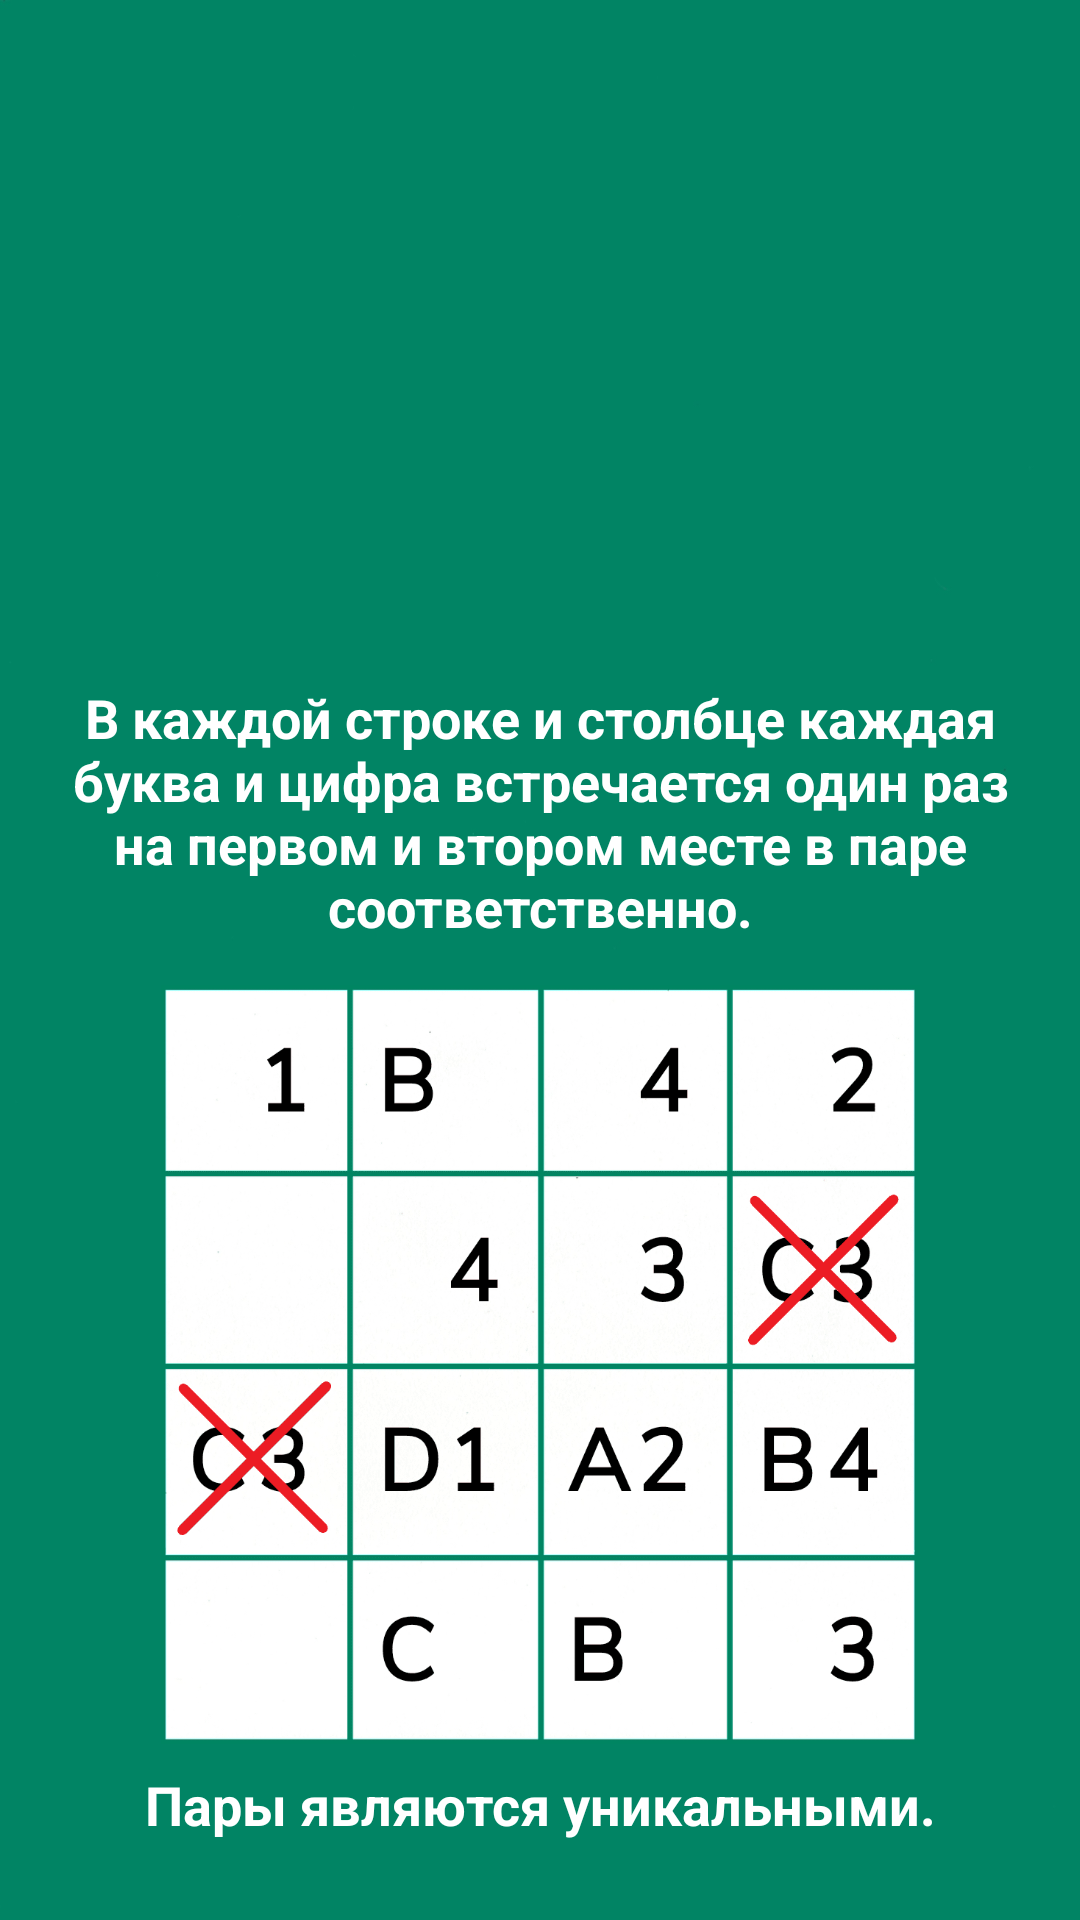

Here is an Android app screen rendered from its layout file. Give the layout XML and the strings, colors and styles it references.
<!-- AndroidManifest.xml: application theme AppTheme -->
<!-- res/layout/secondslide.xml -->
<?xml version="1.0" encoding="utf-8"?>
<android.support.constraint.ConstraintLayout xmlns:android="http://schemas.android.com/apk/res/android"
    xmlns:tools="http://schemas.android.com/tools"
    android:layout_width="match_parent"
    android:layout_height="match_parent"
    xmlns:app="http://schemas.android.com/apk/res-auto">

    <ImageView
        android:id="@+id/intro_back"
        android:layout_width="match_parent"
        android:layout_height="match_parent"
        android:scaleType="fitXY"
        app:layout_constraintStart_toStartOf="parent"
        app:layout_constraintTop_toTopOf="parent"
        app:srcCompat="@drawable/intro_back" />


    <ImageView
        android:id="@+id/image_rule_1"
        android:layout_width="251dp"
        android:layout_height="293dp"
        android:layout_marginStart="50dp"
        android:layout_marginTop="10dp"
        android:layout_marginEnd="50dp"
        android:layout_marginBottom="8dp"
        app:layout_constraintBottom_toTopOf="@+id/textView_rule1"
        app:layout_constraintEnd_toEndOf="parent"
        app:layout_constraintStart_toStartOf="parent"
        app:layout_constraintTop_toTopOf="parent"
        app:srcCompat="@drawable/mistakes_image1" />


    <TextView
        android:id="@+id/textView_rule1"
        android:layout_width="0dp"
        android:layout_height="wrap_content"
        android:layout_marginStart="20dp"
        android:layout_marginEnd="20dp"
        android:text="@string/second_slide_1"
        android:textAlignment="center"
        android:textColor="@android:color/white"
        android:textSize="18sp"
        android:textStyle="bold"
        app:layout_constraintBottom_toBottomOf="parent"
        app:layout_constraintEnd_toEndOf="parent"
        app:layout_constraintHorizontal_bias="0.0"
        app:layout_constraintStart_toStartOf="parent"
        app:layout_constraintTop_toTopOf="parent"
        app:layout_constraintVertical_bias="0.411" />


    <ImageView
        android:id="@+id/image_rule_2"
        android:layout_width="0dp"
        android:layout_height="253dp"
        android:layout_alignParentStart="true"
        android:layout_alignParentTop="true"

        android:layout_marginStart="50dp"
        android:layout_marginTop="8dp"
        android:layout_marginEnd="50dp"
        app:layout_constraintBottom_toBottomOf="parent"
        app:layout_constraintEnd_toEndOf="parent"
        app:layout_constraintHorizontal_bias="0.0"
        app:layout_constraintStart_toStartOf="parent"
        app:layout_constraintTop_toBottomOf="@+id/textView_rule1"
        app:layout_constraintVertical_bias="0.094"
        app:srcCompat="@drawable/mistakes_image2" />

    <TextView
        android:id="@+id/textView_rule2"
        android:layout_width="0dp"
        android:layout_height="wrap_content"
        android:layout_marginStart="20dp"
        android:layout_marginTop="8dp"
        android:layout_marginEnd="20dp"
        android:text="@string/second_slide_2"
        android:textAlignment="center"
        android:textColor="@android:color/white"
        android:textSize="18sp"
        android:textStyle="bold"
        app:layout_constraintEnd_toEndOf="parent"
        app:layout_constraintHorizontal_bias="0.0"
        app:layout_constraintStart_toStartOf="parent"
        app:layout_constraintTop_toBottomOf="@+id/image_rule_2" />


</android.support.constraint.ConstraintLayout>
<!-- resources referenced by this layout -->
<resources>
  <!-- drawable intro_back: png bitmap (drawable-v24, 9056 bytes) -->
  <!-- drawable mistakes_image2: png bitmap (drawable, 116277 bytes) -->
  <string name="second_slide_1">В каждой строке и столбце каждая буква и цифра встречается один раз на первом и втором месте в паре соответственно.</string>
  <string name="second_slide_2">Пары являются уникальными.</string>
  <style name="AppTheme" parent="Theme.AppCompat.Light.NoActionBar">
          
          <item name="colorPrimary">@color/colorPrimary</item>
          <item name="colorPrimaryDark">@color/colorPrimaryDark</item>
          <item name="colorAccent">@color/colorAccent</item>
      </style>
  <color name="colorPrimary">#1B7058</color>
  <color name="colorPrimaryDark">#1A5848</color>
  <color name="colorAccent">#36AF91</color>
</resources>
